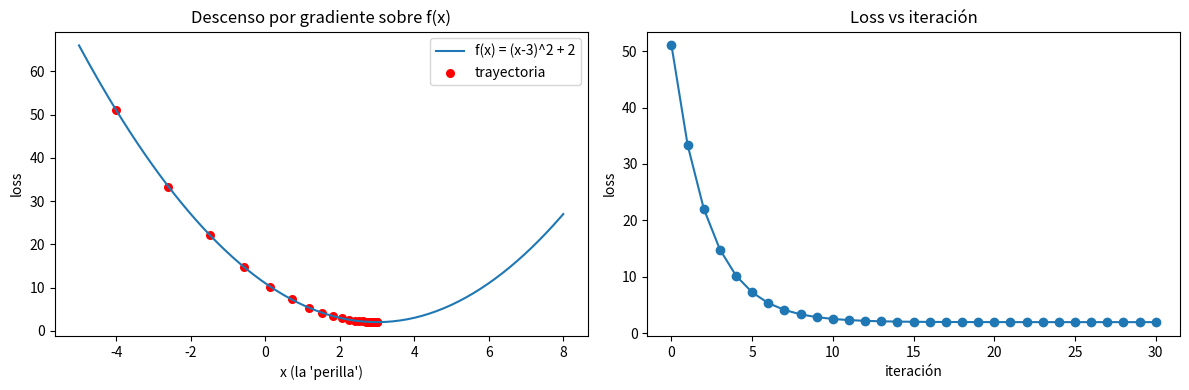

Source code (Python): (Note: this script raises an exception after producing the figure.)
# !pip install tiktoken sentence-transformers matplotlib numpy

# Para que los plots de matplotlib se rendericen dentro del notebook:
%matplotlib inline

import numpy as np
import matplotlib.pyplot as plt

# Función a minimizar: una cuadrática con mínimo en x=3, f=2.
def f(x):
    return (x - 3) ** 2 + 2

# Gradiente analítico: f'(x) = 2(x - 3).
def grad(x):
    return 2 * (x - 3)

# Hiperparámetros.
x = -4.0          # arrancamos lejos del mínimo
lr = 0.1          # learning rate (tamaño del pasito)
steps = 30        # cuántas iteraciones

# Historial para graficar.
xs, ys = [x], [f(x)]
for _ in range(steps):
    x = x - lr * grad(x)   # paso de descenso por gradiente
    xs.append(x)
    ys.append(f(x))

print(f"x final:    {x:.4f}  (mínimo real: 3)")
print(f"loss final: {f(x):.4f}  (mínimo real: 2)")

# Visualización.
fig, (ax1, ax2) = plt.subplots(1, 2, figsize=(12, 4))

# Panel 1: la función y la trayectoria de la pelotita.
xx = np.linspace(-5, 8, 200)
ax1.plot(xx, f(xx), label="f(x) = (x-3)^2 + 2")
ax1.scatter(xs, ys, c="red", s=30, label="trayectoria")
ax1.set_title("Descenso por gradiente sobre f(x)")
ax1.set_xlabel("x (la 'perilla')"); ax1.set_ylabel("loss")
ax1.legend()

# Panel 2: la loss a lo largo de las iteraciones.
ax2.plot(ys, marker="o")
ax2.set_title("Loss vs iteración")
ax2.set_xlabel("iteración"); ax2.set_ylabel("loss")

plt.tight_layout()
plt.show()

from sentence_transformers import SentenceTransformer
import numpy as np

# Modelo chiquito que corre en CPU, embeddings de 384 dimensiones.
model = SentenceTransformer("sentence-transformers/all-MiniLM-L6-v2")

frases = [
    "El perro corre por el parque.",
    "El gato duerme en el sillón.",
    "Factura electrónica AFIP comprobante tipo A.",
]

# encode() devuelve un array (N, 384). normalize_embeddings=True hace que
# el producto punto sea directamente la similitud coseno.
emb = model.encode(frases, normalize_embeddings=True)
print("Shape del embedding:", emb.shape)

# Similitud coseno = producto punto entre vectores normalizados.
sim = emb @ emb.T

print("\nMatriz de similitud coseno:")
header = " | ".join(f"frase {i}" for i in range(len(frases)))
print(f"{'':40}{header}")
for i, fr in enumerate(frases):
    fila = "  ".join(f"{x:+.3f}" for x in sim[i])
    print(f"frase {i}: {fr[:38]:38}  {fila}")

# Opcional: la misma matriz como heatmap, más visual para la clase.
import matplotlib.pyplot as plt

fig, ax = plt.subplots(figsize=(6, 5))
im = ax.imshow(sim, cmap="viridis", vmin=0, vmax=1)
labels = [f"frase {i}" for i in range(len(frases))]
ax.set_xticks(range(len(frases))); ax.set_xticklabels(labels)
ax.set_yticks(range(len(frases))); ax.set_yticklabels(labels)
for i in range(len(frases)):
    for j in range(len(frases)):
        ax.text(j, i, f"{sim[i, j]:.2f}", ha="center", va="center", color="white")
ax.set_title("Similitud coseno entre frases")
fig.colorbar(im, ax=ax, fraction=0.046)
plt.tight_layout()
plt.show()

import tiktoken

# Encoding o200k_base: el usado por GPT-4o y modelos posteriores.
enc = tiktoken.get_encoding("o200k_base")

ejemplos = [
    "Hello, world!",
    "Hola, mundo, ¿cómo andás?",
    "MLOps developers love Docker images.",
    "Los desarrolladores MLOps aman las imágenes de Docker.",
]

for texto in ejemplos:
    ids = enc.encode(texto)
    # decode_single_token_bytes devuelve los bytes de cada token.
    pieces = [enc.decode_single_token_bytes(t).decode("utf-8", errors="replace")
              for t in ids]
    print(f"\nTexto:   {texto!r}")
    print(f"Tokens:  {pieces}")
    print(f"IDs:     {ids}")
    print(f"Total:   {len(ids)} tokens")

import numpy as np
import matplotlib.pyplot as plt

tokens = ["El", "modelo", "ajusta", "la", "función",
          "de", "loss", "con", "el", "gradiente", "."]
n = len(tokens)

# Matriz random suave + refuerzos en relaciones específicas.
rng = np.random.default_rng(42)
A = rng.uniform(0.0, 0.15, size=(n, n))

# Refuerzos didácticos (fila = quien atiende, columna = a quién):
A[2, 1] += 0.7   # 'ajusta' -> 'modelo'  (verbo -> sujeto)
A[4, 6] += 0.7   # 'función' -> 'loss'
A[6, 4] += 0.5   # 'loss' -> 'función'
A[9, 4] += 0.6   # 'gradiente' -> 'función'
A[9, 6] += 0.5   # 'gradiente' -> 'loss'
A[3, 4] += 0.6   # 'la' -> 'función' (artículo -> sustantivo)
A[8, 9] += 0.6   # 'el' -> 'gradiente'

# Cada fila suma 1 (softmax-like), como en atención real.
A = A / A.sum(axis=1, keepdims=True)

fig, ax = plt.subplots(figsize=(8, 7))
im = ax.imshow(A, cmap="viridis")
ax.set_xticks(range(n)); ax.set_xticklabels(tokens, rotation=45, ha="right")
ax.set_yticks(range(n)); ax.set_yticklabels(tokens)
ax.set_xlabel("Atendido (key)")
ax.set_ylabel("Atendiendo (query)")
ax.set_title("Matriz de atención (ilustrativa)\nfila = token que mira, columna = token mirado")
fig.colorbar(im, ax=ax, fraction=0.046)
plt.tight_layout()
plt.show()
